Run: headless pygame with SDL's dummy video driver; simulated clock (each Clock.tick advances the game by its frame time, no real sleeping); random seed 0; keys injected as events and as key.get_pressed() state; no mouse input.
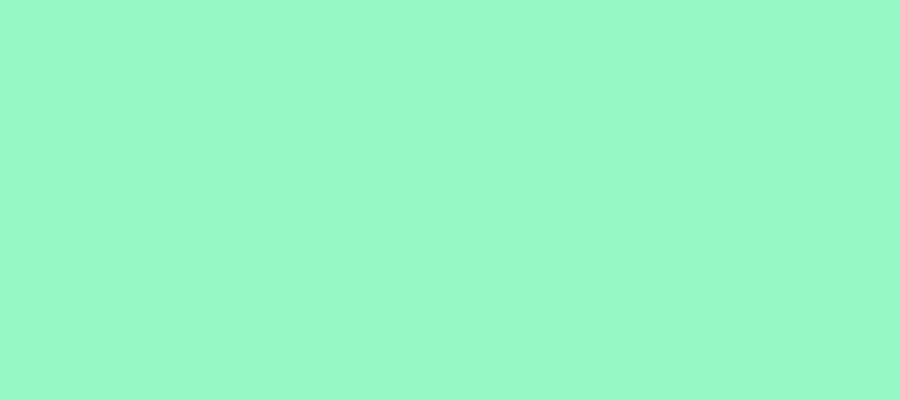
Frame 1 of 4 · flips 1–60 · no input
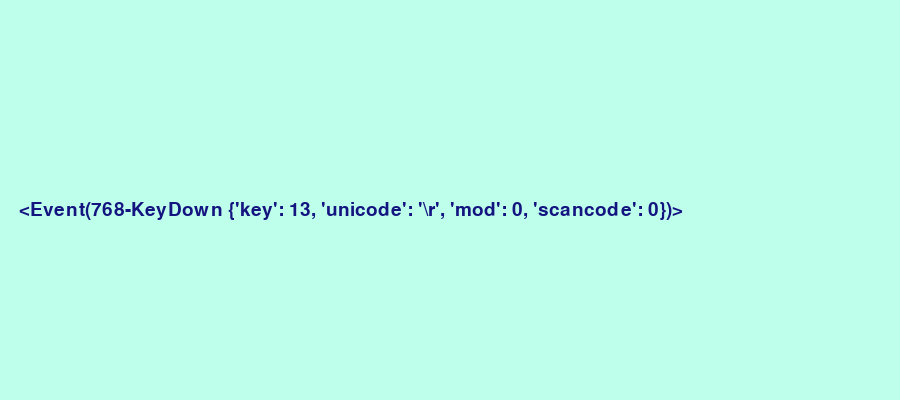
Frame 2 of 4 · flips 61–180 · tapped SPACE, RETURN · held RIGHT (→), D
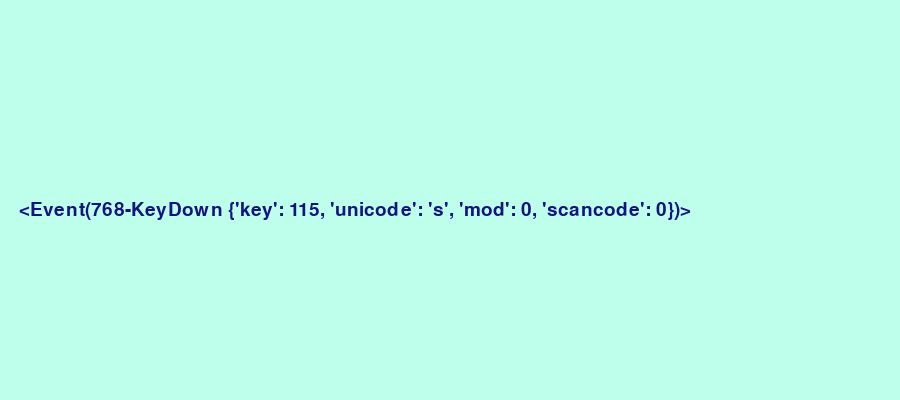
Frame 3 of 4 · flips 181–300 · held DOWN (↓), S
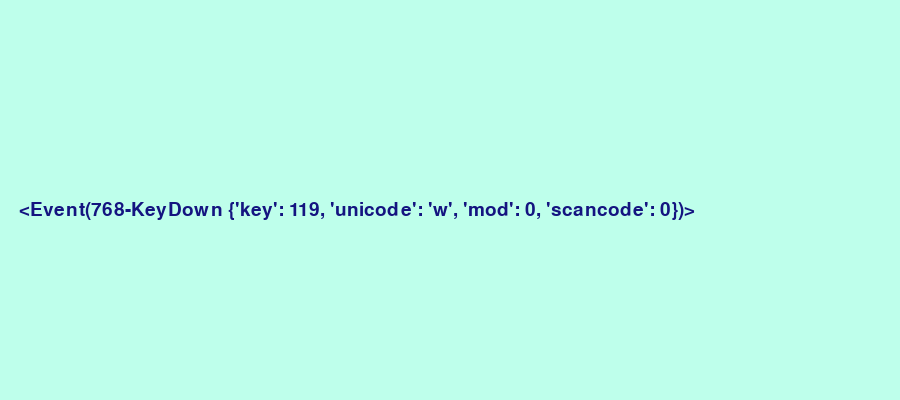
Frame 4 of 4 · flips 301–420 · held LEFT (←), A, UP (↑), W

The pygame program that drew these frames:

'''
显示event.key，则是ASCII码值
显示event，则是（下面a键event）
<Event(2-key Down {'unicode':'a', 'key': 97, 'mod': 4096, 'scancode': 38, 'window': None})>
'''
import sys
import pygame

def run_textkey():
    '''每当检测到 pygame.KEYDOWN 事件时都打印属性 event.key，结果显示的是ascii码值'''
    pygame.init()       #初始化
    screen = pygame.display.set_mode([900,400]) #建立窗口
    pygame.display.set_caption('显示按键 pyame.event.key 名')    #标题

    gt = pygame.font.Font(None,28)   #建立字体对象，并初始化参数
    screen.fill((149,249,199))      #先变色，算是初始等待页，加载页


    while True:

        for event in pygame.event.get():
            if event.type == pygame.QUIT:
                sys.exit()

            else:
                if event.type == pygame.KEYDOWN:    # 检测到按键反应

                    #以下两种皆可
                    # ~ text_content = str(event.key)   #显示的是ASCII码值
                    text_content = str(event)   #显示的。。嗯。很全，还不了解

                    #渲染成一个surface对象。第一个参数是显示的内容，第二个参数是否消除锯齿，第三个参数颜色，此处是宝蓝色
                    text_content = gt.render(text_content,True,(20,20,128))

                    # ~ #显示位置调整，这里无用（被blit定住了
                    # ~ text_rect = text_content.get_rect()
                    # ~ screen_rect = screen.get_rect()
                    # ~ text_rect.left =  screen_rect.left-200

                    screen.fill((190,255,235))
                    screen.blit(text_content,(19,200))  #blit两个参数，字符串、位置坐标




        pygame.display.flip()


run_textkey()


# ~ pygame.init()
# ~ screen=pygame.display.set_mode((600,500))
# ~ myfont=pygame.font.Font(None,60)
# ~ white=255,255,255
# ~ blue=0,0,255
# ~ textImage=myfont.render("Hello Pygame",True,white)
# ~ screen.fill(blue)

# ~ screen.blit(textImage,(100,100))

# ~ pygame.display.update()
